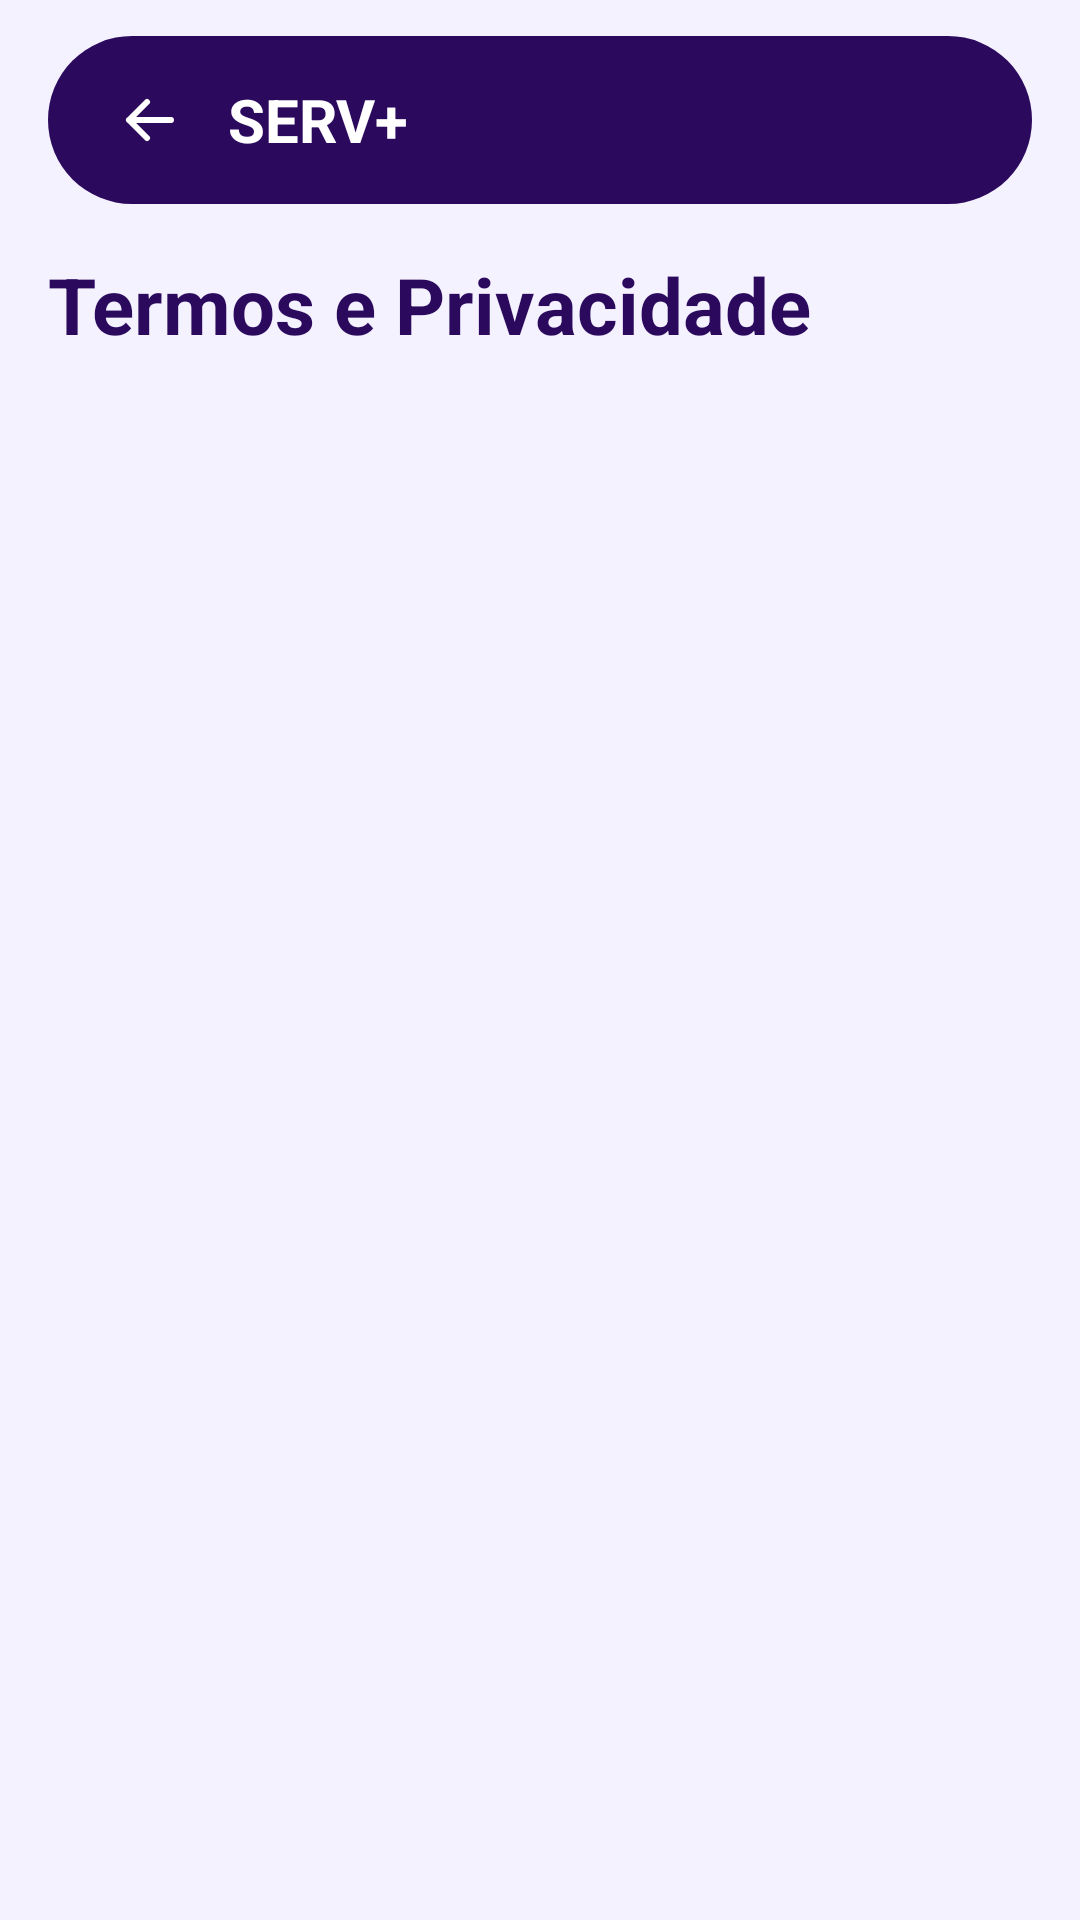

Write the Android layout XML for this screen, with the resource values it uses.
<!-- AndroidManifest.xml: application theme Theme.PiMobile -->
<!-- res/layout/activity_termos.xml -->
<?xml version="1.0" encoding="utf-8"?>
<androidx.constraintlayout.widget.ConstraintLayout
    xmlns:android="http://schemas.android.com/apk/res/android"
    xmlns:app="http://schemas.android.com/apk/res-auto"
    android:layout_width="match_parent"
    android:layout_height="match_parent"
    android:background="@color/eq_fundo">

    <LinearLayout
        android:id="@+id/barraTopo"
        android:layout_width="0dp"
        android:layout_height="56dp"
        android:layout_marginStart="16dp"
        android:layout_marginTop="12dp"
        android:layout_marginEnd="16dp"
        android:background="@drawable/bg_barra_escura"
        android:gravity="center_vertical"
        android:orientation="horizontal"
        android:paddingStart="16dp"
        android:paddingEnd="16dp"
        app:layout_constraintEnd_toEndOf="parent"
        app:layout_constraintStart_toStartOf="parent"
        app:layout_constraintTop_toTopOf="parent">

        <ImageView
            android:id="@+id/btnVoltar"
            android:layout_width="36dp"
            android:layout_height="36dp"
            android:contentDescription="Voltar"
            android:padding="6dp"
            android:src="@drawable/ic_back" />

        <TextView
            android:layout_width="0dp"
            android:layout_height="wrap_content"
            android:layout_marginStart="8dp"
            android:layout_weight="1"
            android:text="SERV+"
            android:textColor="@color/branco"
            android:textSize="20sp"
            android:textStyle="bold" />
    </LinearLayout>

    <ScrollView
        android:layout_width="0dp"
        android:layout_height="0dp"
        android:fillViewport="true"
        android:scrollbars="none"
        app:layout_constraintBottom_toBottomOf="parent"
        app:layout_constraintEnd_toEndOf="parent"
        app:layout_constraintStart_toStartOf="parent"
        app:layout_constraintTop_toBottomOf="@id/barraTopo">

        <LinearLayout
            android:layout_width="match_parent"
            android:layout_height="wrap_content"
            android:orientation="vertical"
            android:padding="16dp">

            <TextView
                android:layout_width="wrap_content"
                android:layout_height="wrap_content"
                android:text="Termos e Privacidade"
                android:textColor="@color/eq_escuro"
                android:textSize="26sp"
                android:textStyle="bold" />

            <TextView
                android:id="@+id/txtAtualizacao"
                android:layout_width="wrap_content"
                android:layout_height="wrap_content"
                android:layout_marginTop="4dp"
                android:textColor="@color/eq_texto_claro"
                android:textSize="12sp" />

            
            <LinearLayout
                android:id="@+id/conteudoTermos"
                android:layout_width="match_parent"
                android:layout_height="wrap_content"
                android:orientation="vertical" />
        </LinearLayout>
    </ScrollView>

</androidx.constraintlayout.widget.ConstraintLayout>
<!-- resources referenced by this layout -->
<resources>
  <color name="branco">#FFFFFF</color>
  <color name="eq_escuro">#2B0A5E</color>
  <color name="eq_fundo">#F5F2FF</color>
  <color name="eq_texto_claro">#6B5B95</color>
  <!-- drawable bg_barra_escura (drawable) -->
  <?xml version="1.0" encoding="utf-8"?>
  <shape xmlns:android="http://schemas.android.com/apk/res/android">
      <solid android:color="@color/eq_escuro" />
      <corners android:radius="40dp" />
  </shape>
  <!-- drawable ic_back (drawable) -->
  <?xml version="1.0" encoding="utf-8"?>
  <vector xmlns:android="http://schemas.android.com/apk/res/android"
      android:width="24dp" android:height="24dp"
      android:viewportWidth="24" android:viewportHeight="24">
      <path
          android:fillColor="#00000000"
          android:pathData="M19,12H5 M11,6l-6,6l6,6"
          android:strokeColor="#FFFFFF"
          android:strokeLineCap="round"
          android:strokeLineJoin="round"
          android:strokeWidth="2" />
  </vector>
  <style name="Theme.PiMobile" parent="Base.Theme.PiMobile" />
  <style name="Base.Theme.PiMobile" parent="Theme.Material3.DayNight.NoActionBar">
          
          
      </style>
</resources>
